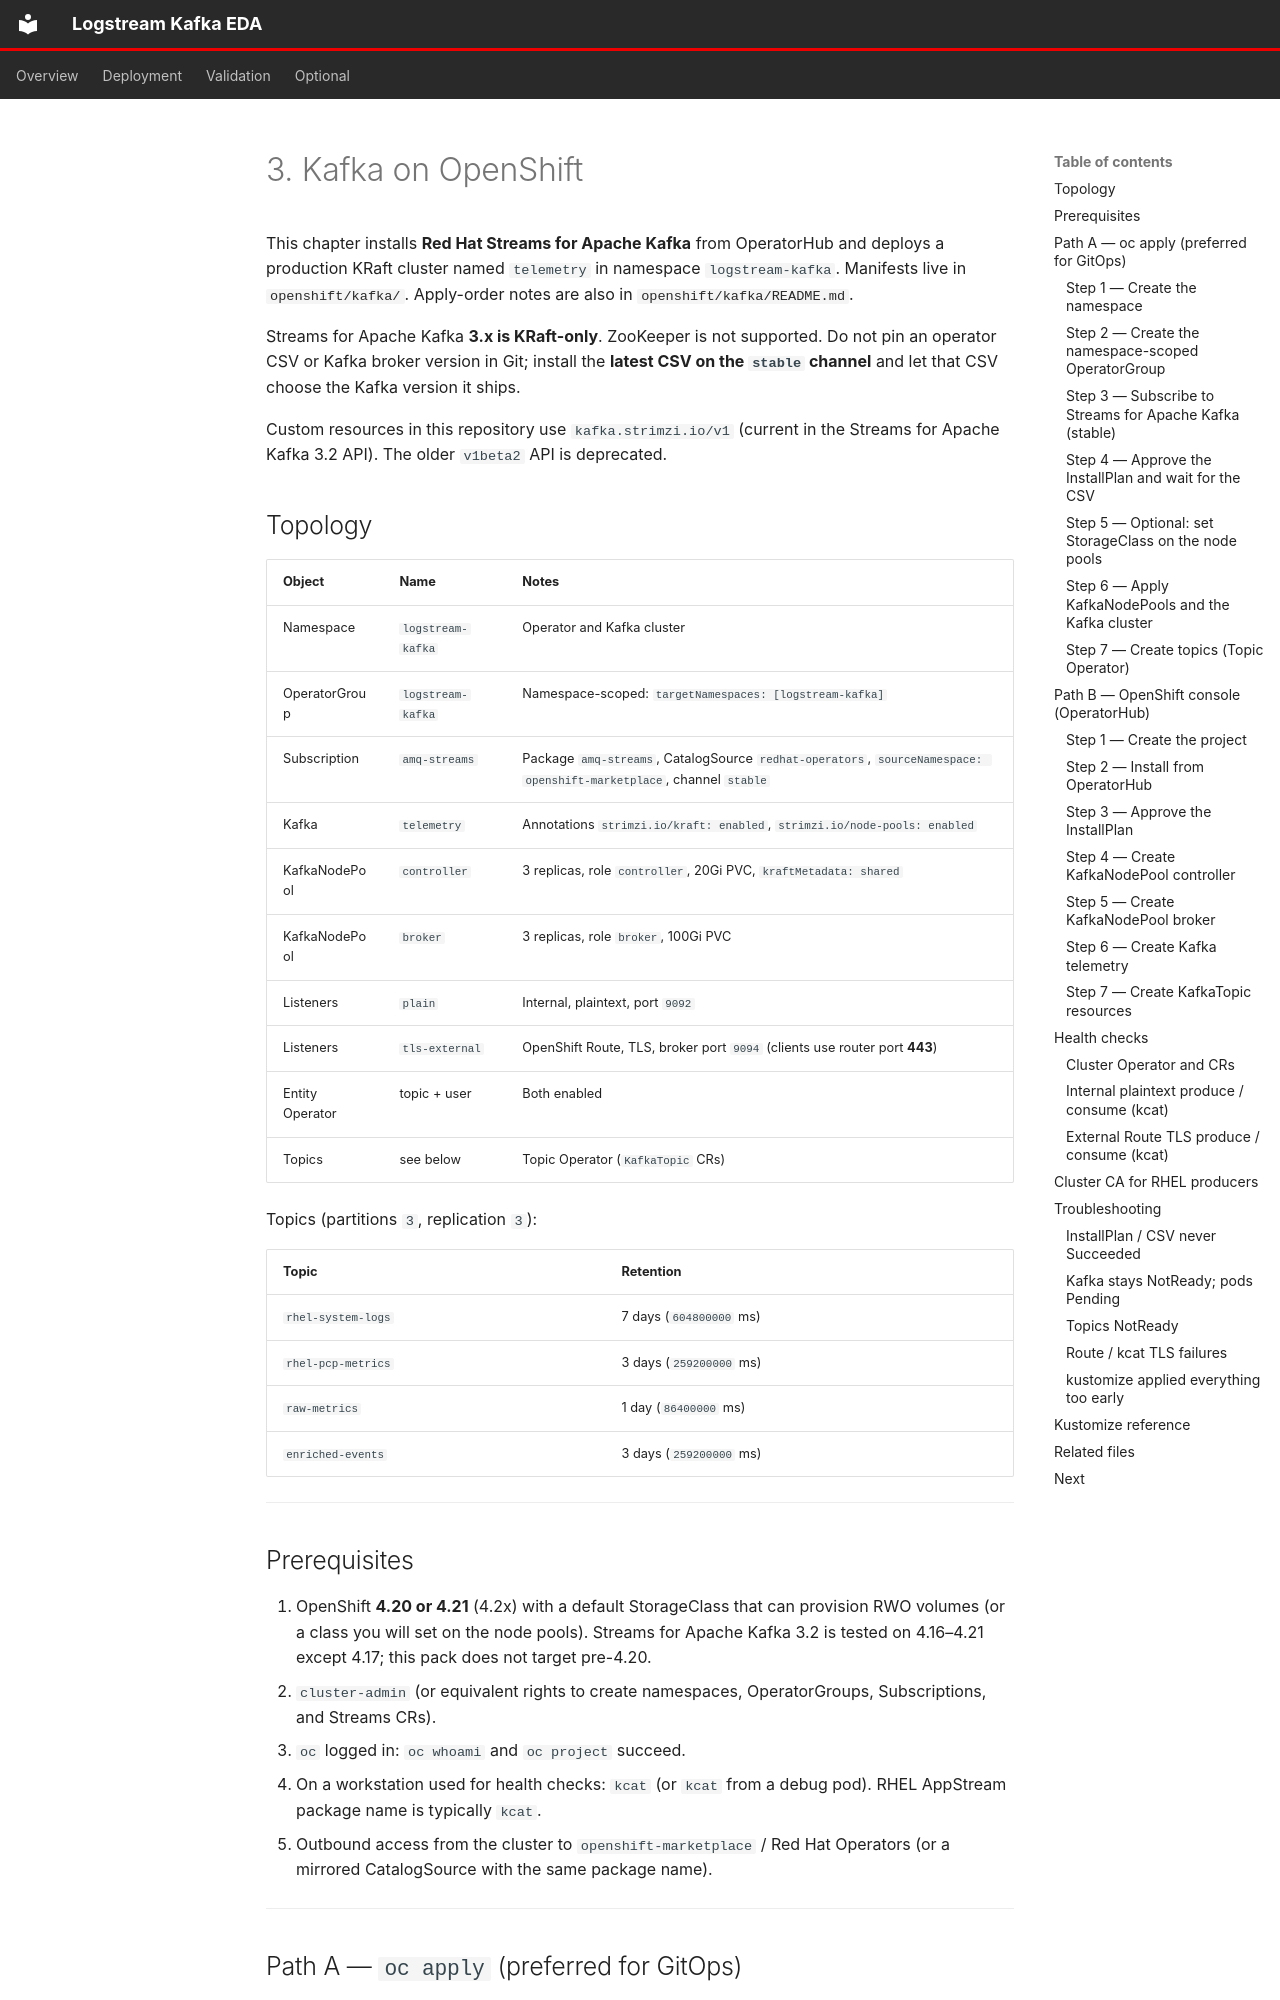

repository: chrismulderza/logstream-kafka-eda-ai · page: 03-kafka-openshift/index.html · generator: mkdocs

# 3. Kafka on OpenShift

This chapter installs **Red Hat Streams for Apache Kafka** from OperatorHub and deploys a production KRaft cluster named `telemetry` in namespace `logstream-kafka`. Manifests live in [`openshift/kafka/`](../openshift/kafka/). Apply-order notes are also in [`openshift/kafka/README.md`](../openshift/kafka/README.md).

Streams for Apache Kafka **3.x is KRaft-only**. ZooKeeper is not supported. Do not pin an operator CSV or Kafka broker version in Git; install the **latest CSV on the `stable` channel** and let that CSV choose the Kafka version it ships.

Custom resources in this repository use `kafka.strimzi.io/v1` (current in the Streams for Apache Kafka 3.2 API). The older `v1beta2` API is deprecated.

## Topology

| Object | Name | Notes |
| --- | --- | --- |
| Namespace | `logstream-kafka` | Operator and Kafka cluster |
| OperatorGroup | `logstream-kafka` | Namespace-scoped: `targetNamespaces: [logstream-kafka]` |
| Subscription | `amq-streams` | Package `amq-streams`, CatalogSource `redhat-operators`, `sourceNamespace: openshift-marketplace`, channel `stable` |
| Kafka | `telemetry` | Annotations `strimzi.io/kraft: enabled`, `strimzi.io/node-pools: enabled` |
| KafkaNodePool | `controller` | 3 replicas, role `controller`, 20Gi PVC, `kraftMetadata: shared` |
| KafkaNodePool | `broker` | 3 replicas, role `broker`, 100Gi PVC |
| Listeners | `plain` | Internal, plaintext, port `9092` |
| Listeners | `tls-external` | OpenShift Route, TLS, broker port `9094` (clients use router port **443**) |
| Entity Operator | topic + user | Both enabled |
| Topics | see below | Topic Operator (`KafkaTopic` CRs) |

Topics (partitions `3`, replication `3`):

| Topic | Retention |
| --- | --- |
| `rhel-system-logs` | 7 days (`604800000` ms) |
| `rhel-pcp-metrics` | 3 days (`259200000` ms) |
| `raw-metrics` | 1 day (`86400000` ms) |
| `enriched-events` | 3 days (`259200000` ms) |

---

## Prerequisites

1. OpenShift **4.20 or 4.21** (4.2x) with a default StorageClass that can provision RWO volumes (or a class you will set on the node pools). Streams for Apache Kafka 3.2 is tested on 4.16–4.21 except 4.17; this pack does not target pre-4.20.
2. `cluster-admin` (or equivalent rights to create namespaces, OperatorGroups, Subscriptions, and Streams CRs).
3. `oc` logged in: `oc whoami` and `oc project` succeed.
4. On a workstation used for health checks: `kcat` (or `kcat` from a debug pod). RHEL AppStream package name is typically `kcat`.
5. Outbound access from the cluster to `openshift-marketplace` / Red Hat Operators (or a mirrored CatalogSource with the same package name).

---

## Path A — `oc apply` (preferred for GitOps)

Work from the repository root unless a command `cd`s into `openshift/kafka`.
